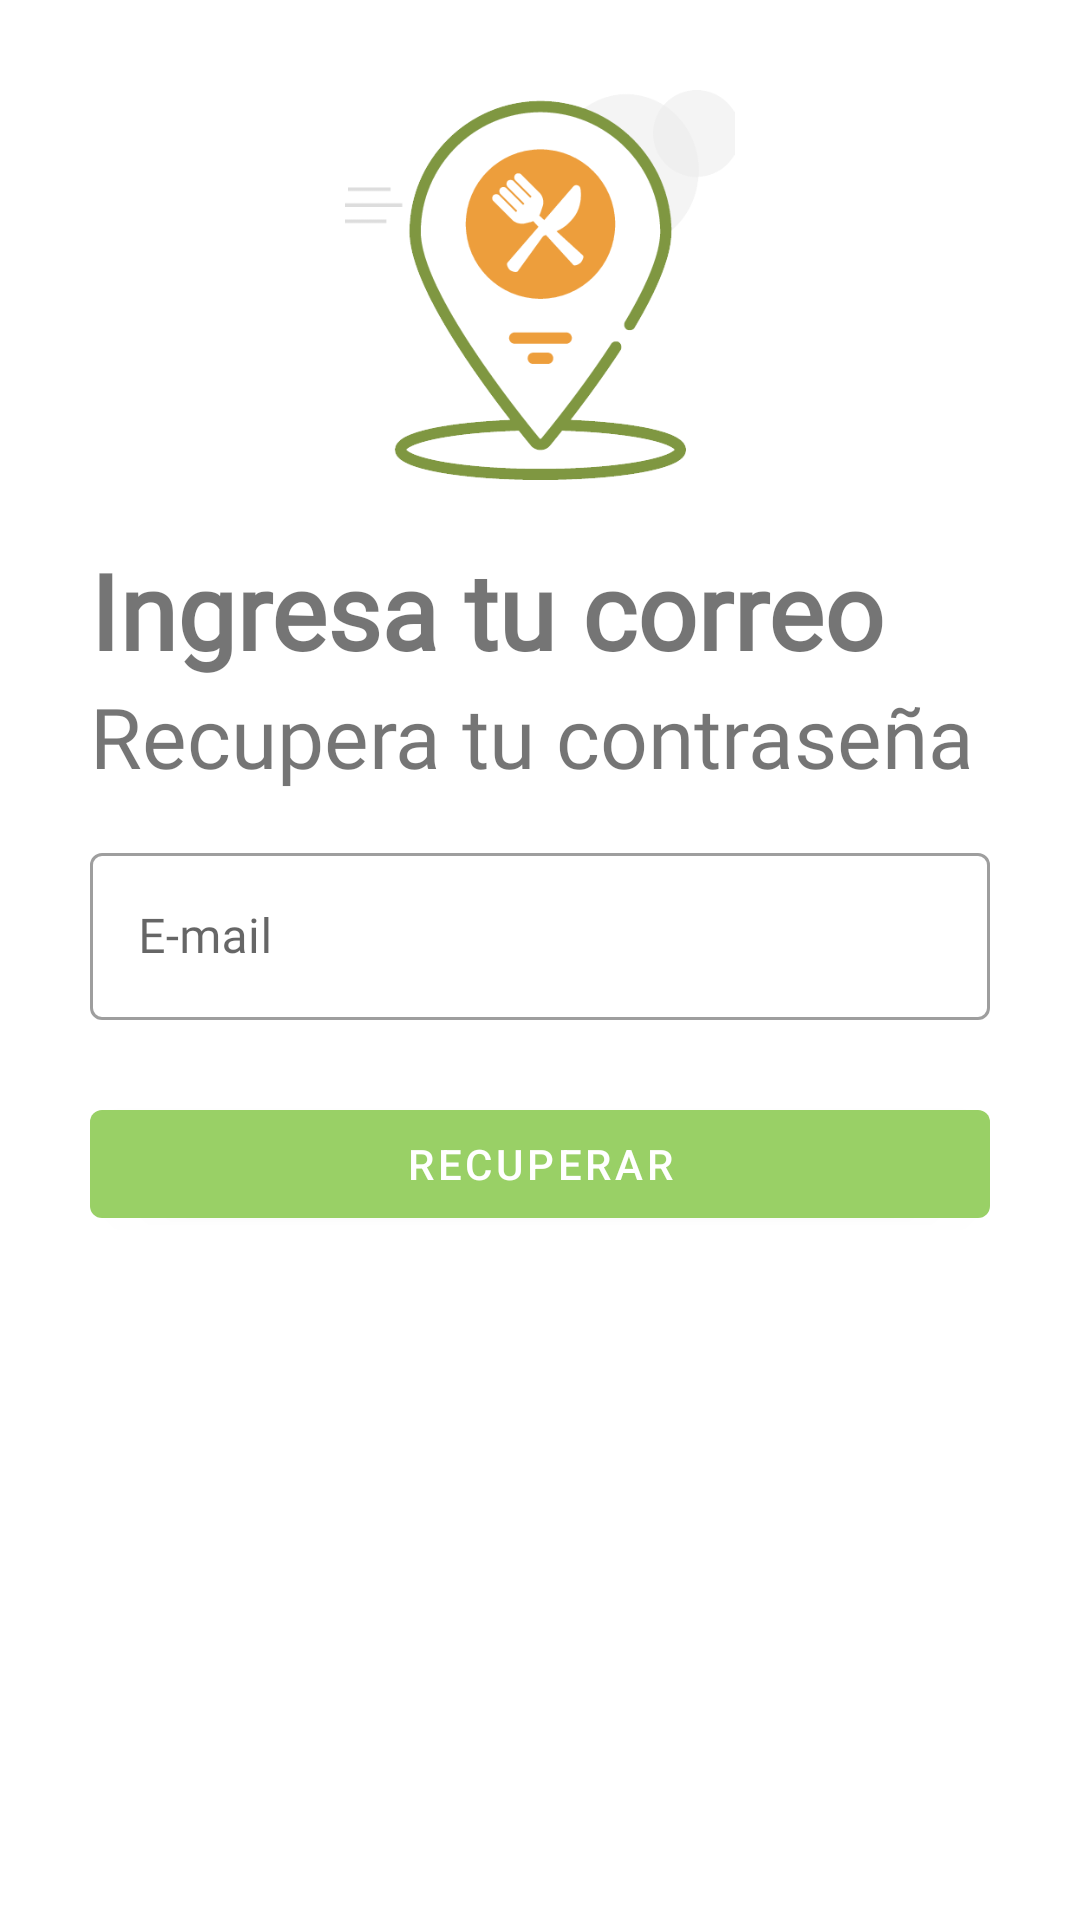

This screen was rendered from an Android layout file. Write that file and the resources it references.
<!-- AndroidManifest.xml: application theme AppTheme -->
<!-- res/layout/activity_forgot_password.xml -->
<?xml version="1.0" encoding="utf-8"?>
<LinearLayout xmlns:android="http://schemas.android.com/apk/res/android"
    xmlns:app="http://schemas.android.com/apk/res-auto"
    xmlns:tools="http://schemas.android.com/tools"
    android:layout_width="match_parent"
    android:layout_height="match_parent"
    tools:context=".ForgotPassword"
    android:padding="30dp"
    android:orientation="vertical">

    <ImageView
        android:id="@+id/loginImageView"
        android:layout_width="130dp"
        android:layout_height="130dp"
        android:src="@drawable/logo"
        android:transitionName="logoImageTransition"
        android:layout_gravity="center"/>

    <TextView
        android:id="@+id/bienvenidoLabel"
        android:layout_width="wrap_content"
        android:layout_height="wrap_content"
        android:layout_marginTop="20dp"
        android:fontFamily="@font/trade_winds"
        android:text="Ingresa tu correo"
        android:textAlignment="center"
        android:textSize="35sp"
        android:textStyle="bold"
        android:transitionName="bienvenidoTransition"/>

    <TextView
        android:id="@+id/continuarLabel"
        android:layout_width="wrap_content"
        android:layout_height="wrap_content"
        android:text="Recupera tu contraseña"
        android:textSize="28sp"
        android:fontFamily="@font/advent_pro_medium"
        android:transitionName="iniciaSesionTransition"/>

    <LinearLayout
        android:layout_width="match_parent"
        android:layout_height="wrap_content"
        android:layout_marginTop="15dp"
        android:layout_marginBottom="15dp"
        android:orientation="vertical">
        <com.google.android.material.textfield.TextInputLayout
            android:layout_width="match_parent"
            android:layout_height="wrap_content"
            android:layout_marginBottom="12dp"
            android:id="@+id/usuarioTextField"
            android:transitionName="emailInputTextTransition"
            android:hint="E-mail"
            style="@style/Widget.MaterialComponents.TextInputLayout.OutlinedBox">
            <com.google.android.material.textfield.TextInputEditText
                android:id="@+id/emailEditText"
                android:layout_width="match_parent"
                android:layout_height="wrap_content"
                android:fontFamily="@font/advent_pro_medium"/>
        </com.google.android.material.textfield.TextInputLayout>

        <com.google.android.material.button.MaterialButton
            android:id="@+id/recuperarBoton"
            android:layout_width="match_parent"
            android:layout_height="wrap_content"
            android:text="RECUPERAR"
            android:layout_marginTop="12dp"
            android:layout_marginBottom="30dp"
            android:transitionName="btnSignInTransition"/>
    </LinearLayout>



</LinearLayout>
<!-- resources referenced by this layout -->
<resources>
  <!-- drawable logo: png bitmap (drawable-v24, 33782 bytes) -->
  <style name="AppTheme" parent="Theme.MaterialComponents.Light.NoActionBar">
          
          <item name="colorPrimary">@color/colorPrimary</item>
          <item name="colorPrimaryDark">@color/colorPrimaryDark</item>
          <item name="colorAccent">@color/colorAccent</item>
  
          
          <item name="android:windowContentTransitions">true</item>
      </style>
  <color name="colorPrimary">#99d066</color>
  <color name="colorPrimaryDark">#387002</color>
  <color name="colorAccent">#9e9d24</color>
</resources>
